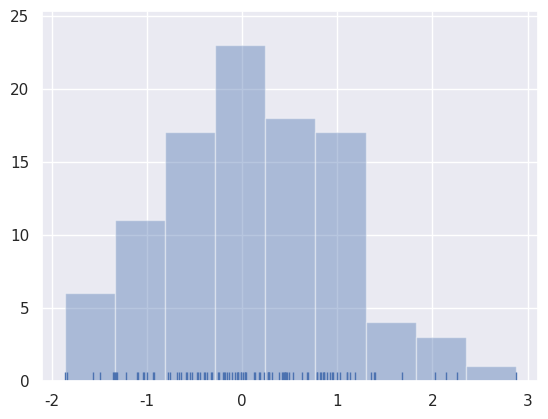

Recreate this plot in Python.
#%matplotlib inline
import numpy as np
import pandas as pd
from scipy import stats, integrate
import matplotlib.pyplot as plt
import seaborn as sns


sns.set(color_codes=True)

np.random.seed(sum(map(ord, "distributions")))

x = np.random.normal(size=100)
sns.distplot(x, kde=False, rug=True)
plt.show()
